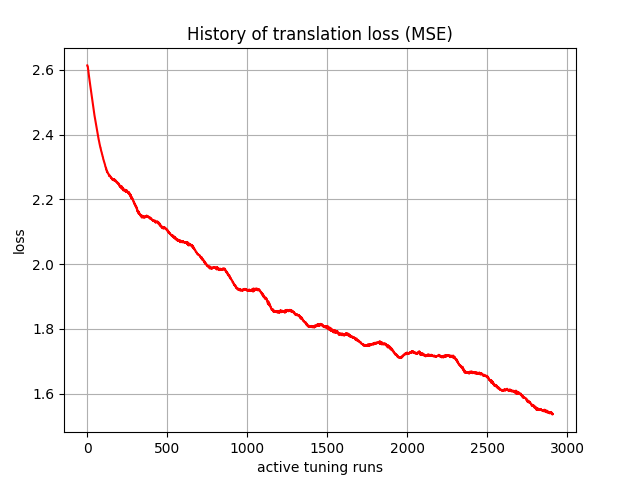

Source data for this figure (header and first rows):
, 0
0, 2.613
1, 2.612
2, 2.611
3, 2.611
4, 2.607
5, 2.601
6, 2.597
7, 2.595
8, 2.591
9, 2.587
10, 2.583
11, 2.58
12, 2.576
13, 2.572
14, 2.569
15, 2.565
16, 2.561
17, 2.558
18, 2.554
19, 2.55
20, 2.547
21, 2.543
22, 2.539
23, 2.536
24, 2.532
25, 2.528
26, 2.525
27, 2.521
28, 2.518
29, 2.514
30, 2.51
31, 2.507
32, 2.503
33, 2.499
34, 2.496
35, 2.492
36, 2.49
37, 2.486
38, 2.482
39, 2.479
40, 2.476
41, 2.472
42, 2.469
43, 2.466
44, 2.462
45, 2.459
46, 2.456
47, 2.453
48, 2.45
49, 2.448
50, 2.445
51, 2.442
52, 2.44
53, 2.437
54, 2.433
55, 2.429
56, 2.426
57, 2.423
58, 2.421
59, 2.418
... 2,850 more rows
